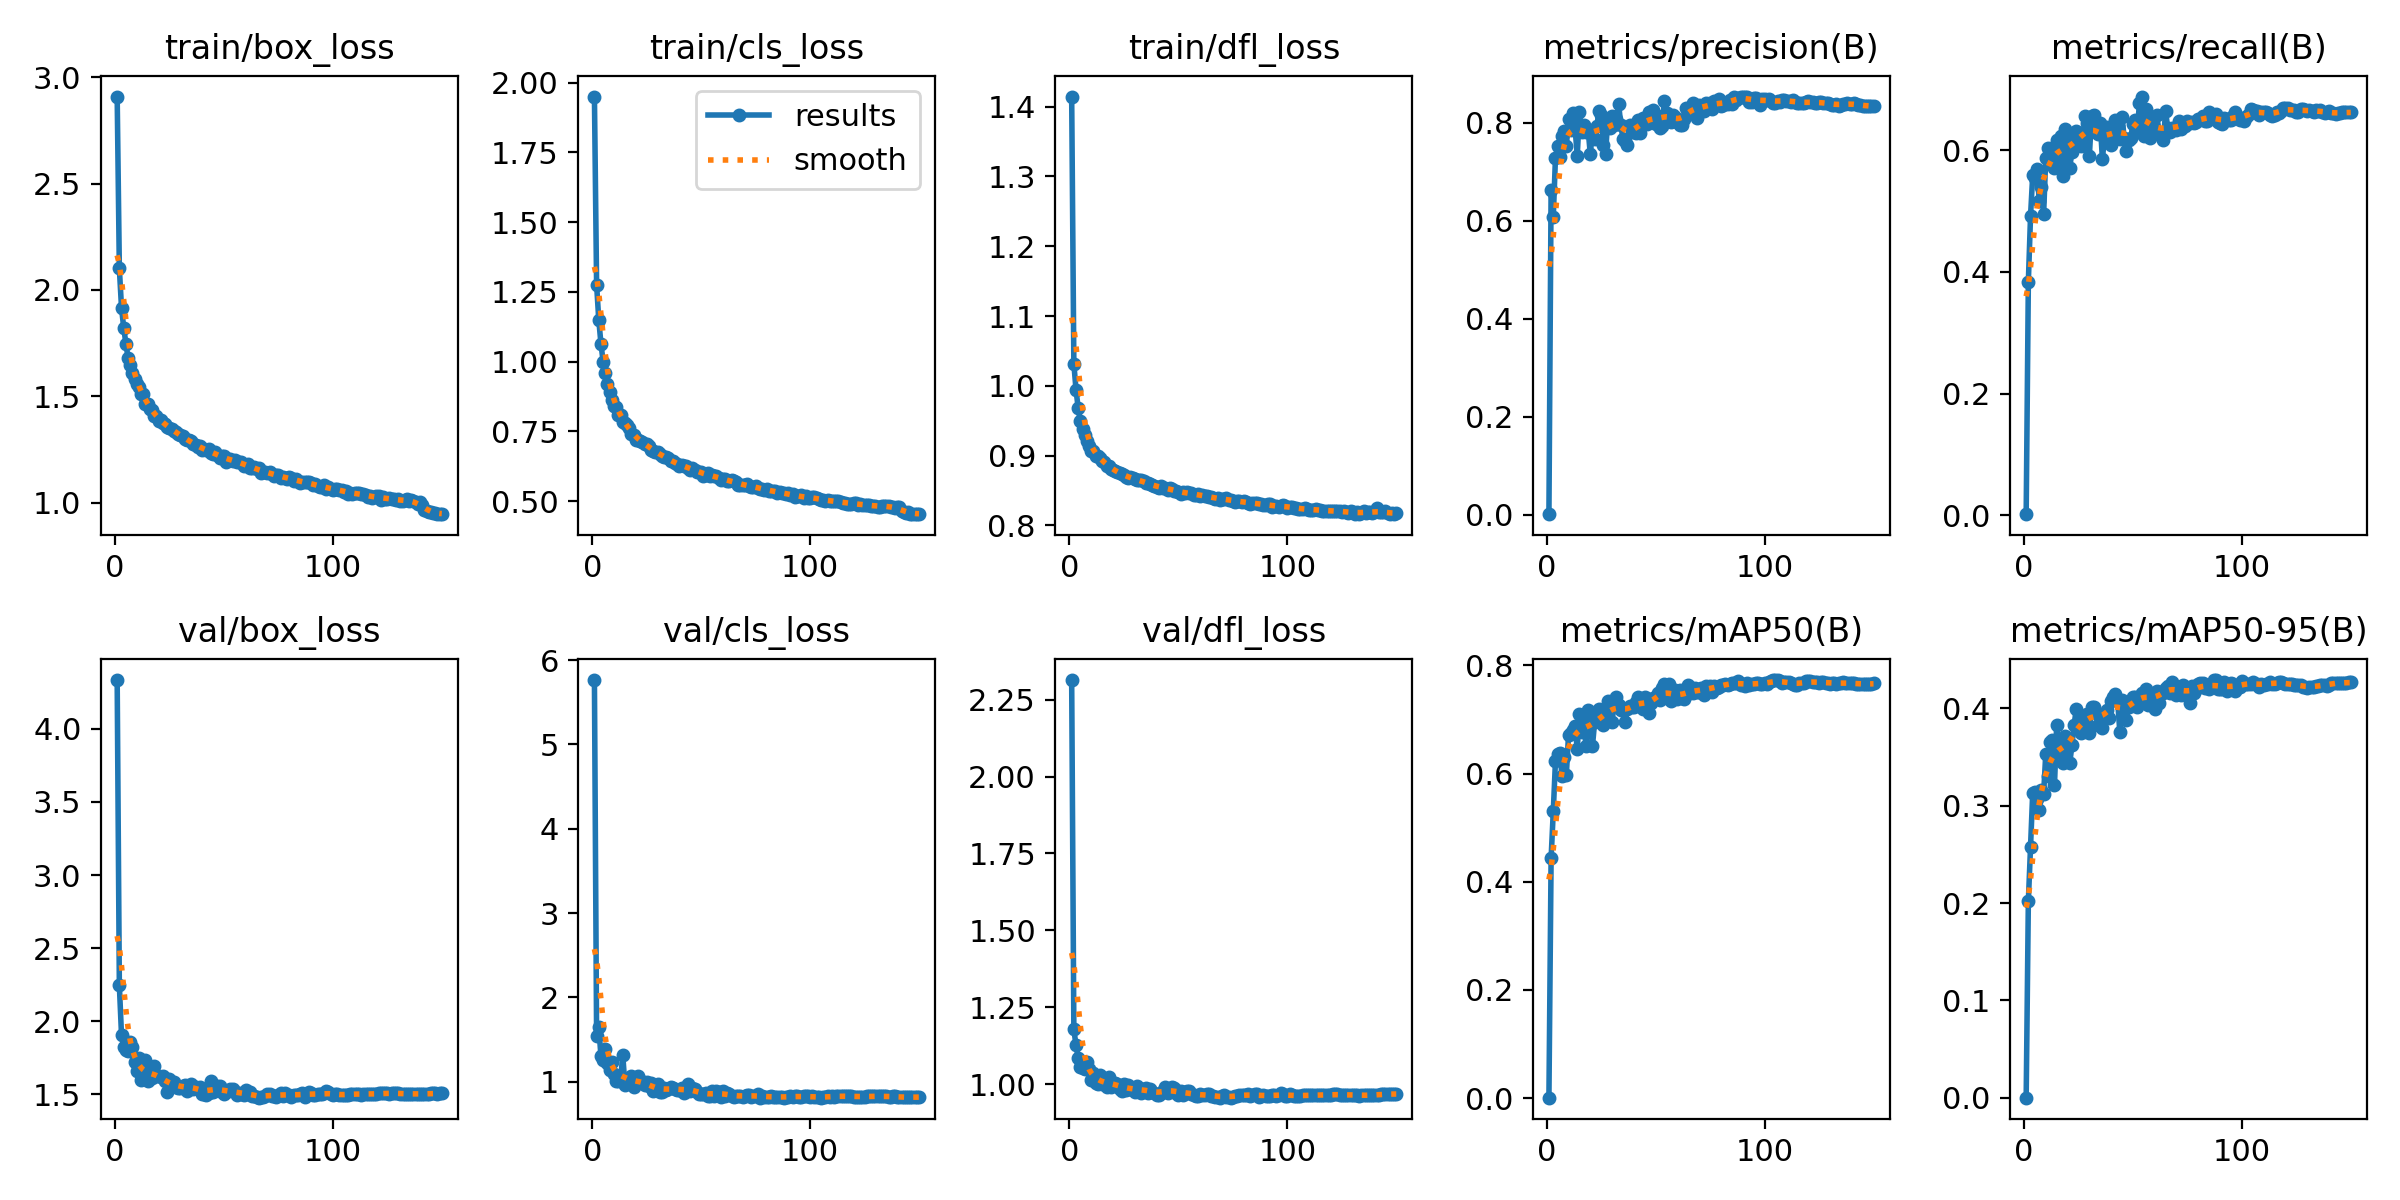

The data file committed next to this chart (first rows):
epoch, time, train/box_loss, train/cls_loss, train/dfl_loss, metrics/precision(B), metrics/recall(B), metrics/mAP50(B), metrics/mAP50-95(B), val/box_loss, val/cls_loss, val/dfl_loss, lr/pg0, lr/pg1, lr/pg2
1, 118.3, 2.91, 1.95, 1.414, 0.00152, 0.00198, 0.00077, 0.00011, 4.333, 5.764, 2.314, 0.003323, 0.003323, 0.07009
2, 217.9, 2.101, 1.276, 1.032, 0.6623, 0.3837, 0.4436, 0.202, 2.246, 1.545, 1.177, 0.006655, 0.006655, 0.04009
3, 316.6, 1.915, 1.149, 0.9942, 0.6081, 0.4915, 0.5301, 0.2575, 1.904, 1.647, 1.126, 0.009985, 0.009985, 0.01009
4, 414.6, 1.823, 1.065, 0.9679, 0.7286, 0.5588, 0.6229, 0.3133, 1.826, 1.302, 1.086, 0.00999, 0.00999, 0.00999
5, 512.2, 1.748, 0.9996, 0.949, 0.7518, 0.554, 0.6364, 0.3146, 1.802, 1.254, 1.054, 0.009983, 0.009983, 0.009983
6, 609.4, 1.68, 0.9596, 0.9381, 0.7312, 0.5684, 0.6381, 0.3073, 1.798, 1.392, 1.054, 0.009973, 0.009973, 0.009973
7, 706.7, 1.646, 0.9202, 0.9295, 0.7724, 0.5162, 0.5954, 0.2959, 1.86, 1.227, 1.048, 0.009961, 0.009961, 0.009961
8, 804.4, 1.608, 0.8909, 0.9215, 0.7823, 0.5392, 0.6315, 0.3165, 1.822, 1.142, 1.07, 0.009947, 0.009947, 0.009947
9, 901.7, 1.58, 0.8636, 0.9142, 0.7529, 0.4945, 0.5979, 0.3118, 1.723, 1.238, 1.048, 0.009931, 0.009931, 0.009931
10, 998.8, 1.557, 0.8402, 0.9072, 0.8084, 0.5875, 0.6718, 0.3536, 1.66, 1.097, 1.012, 0.009912, 0.009912, 0.009912
11, 1096, 1.545, 0.8376, 0.9065, 0.7857, 0.6037, 0.6751, 0.331, 1.747, 1.012, 1.037, 0.009892, 0.009892, 0.009892
12, 1194, 1.513, 0.8106, 0.8998, 0.8195, 0.5849, 0.6811, 0.365, 1.597, 1.008, 1.002, 0.009869, 0.009869, 0.009869
13, 1291, 1.509, 0.8092, 0.8992, 0.7894, 0.6041, 0.6889, 0.3679, 1.615, 1.01, 0.9989, 0.009844, 0.009844, 0.009844
14, 1388, 1.466, 0.7831, 0.8966, 0.7326, 0.5701, 0.6451, 0.3214, 1.737, 1.32, 1.028, 0.009818, 0.009818, 0.009818
15, 1485, 1.462, 0.7791, 0.8918, 0.821, 0.6169, 0.7097, 0.3825, 1.595, 0.9584, 0.9994, 0.009789, 0.009789, 0.009789
16, 1595, 1.44, 0.7718, 0.8914, 0.7817, 0.589, 0.6768, 0.3552, 1.64, 1.01, 1.003, 0.009758, 0.009758, 0.009758
17, 1693, 1.435, 0.7615, 0.8859, 0.7959, 0.6226, 0.7012, 0.3662, 1.615, 0.9869, 0.9909, 0.009725, 0.009725, 0.009725
18, 1790, 1.409, 0.7418, 0.8848, 0.7821, 0.557, 0.6517, 0.3437, 1.697, 1.072, 1.024, 0.00969, 0.00969, 0.00969
19, 1887, 1.407, 0.7383, 0.8811, 0.7854, 0.6348, 0.7168, 0.3713, 1.629, 0.9347, 0.9915, 0.009652, 0.009652, 0.009652
20, 1985, 1.382, 0.7204, 0.8788, 0.736, 0.6233, 0.6965, 0.3645, 1.624, 0.9949, 1.004, 0.009613, 0.009613, 0.009613
21, 2082, 1.387, 0.7179, 0.8785, 0.7846, 0.5712, 0.652, 0.3436, 1.619, 1.073, 1.004, 0.009572, 0.009572, 0.009572
22, 2179, 1.376, 0.7159, 0.8764, 0.7669, 0.5972, 0.696, 0.3621, 1.625, 1.018, 1.001, 0.009529, 0.009529, 0.009529
23, 2276, 1.371, 0.7132, 0.8755, 0.7934, 0.6271, 0.7099, 0.383, 1.593, 0.9839, 0.9855, 0.009484, 0.009484, 0.009484
24, 2373, 1.355, 0.7036, 0.8736, 0.8237, 0.6318, 0.7186, 0.3994, 1.52, 0.9571, 0.9759, 0.009437, 0.009437, 0.009437
25, 2471, 1.351, 0.7037, 0.872, 0.8155, 0.6147, 0.7052, 0.38, 1.603, 0.9966, 1.001, 0.009388, 0.009388, 0.009388
26, 2568, 1.344, 0.6987, 0.8701, 0.7541, 0.606, 0.6899, 0.3752, 1.575, 0.9535, 0.9817, 0.009337, 0.009337, 0.009337
27, 2666, 1.335, 0.6831, 0.8673, 0.7372, 0.6171, 0.7, 0.3828, 1.586, 0.9865, 0.9959, 0.009284, 0.009284, 0.009284
28, 2763, 1.332, 0.6807, 0.869, 0.8065, 0.6561, 0.7346, 0.3935, 1.552, 0.8928, 0.9826, 0.009229, 0.009229, 0.009229
29, 2861, 1.32, 0.6762, 0.8678, 0.7896, 0.644, 0.7222, 0.3942, 1.546, 0.9101, 0.9799, 0.009173, 0.009173, 0.009173
30, 2958, 1.317, 0.6764, 0.8666, 0.8148, 0.5901, 0.6952, 0.3752, 1.543, 0.9713, 0.9741, 0.009115, 0.009115, 0.009115
31, 3055, 1.314, 0.6679, 0.8653, 0.7945, 0.6556, 0.7329, 0.4019, 1.56, 0.8819, 0.9936, 0.009055, 0.009055, 0.009055
32, 3153, 1.298, 0.6619, 0.8646, 0.808, 0.6574, 0.7413, 0.4015, 1.564, 0.8766, 0.986, 0.008993, 0.008993, 0.008993
33, 3250, 1.292, 0.6575, 0.865, 0.8387, 0.6295, 0.727, 0.3958, 1.525, 0.9207, 0.9717, 0.008929, 0.008929, 0.008929
34, 3348, 1.293, 0.6592, 0.8632, 0.7947, 0.6264, 0.7177, 0.3825, 1.549, 0.9023, 0.9842, 0.008864, 0.008864, 0.008864
35, 3445, 1.291, 0.653, 0.861, 0.7677, 0.6448, 0.717, 0.3924, 1.574, 0.9099, 0.988, 0.008797, 0.008797, 0.008797
36, 3543, 1.274, 0.6432, 0.8603, 0.7621, 0.5847, 0.6947, 0.3794, 1.537, 0.9423, 0.9707, 0.008729, 0.008729, 0.008729
37, 3641, 1.269, 0.6433, 0.8589, 0.755, 0.6251, 0.7202, 0.3955, 1.553, 0.9277, 0.9832, 0.008658, 0.008658, 0.008658
38, 3738, 1.261, 0.6373, 0.8575, 0.7957, 0.6376, 0.7252, 0.3983, 1.54, 0.9156, 0.9752, 0.008587, 0.008587, 0.008587
39, 3836, 1.265, 0.632, 0.8567, 0.7814, 0.6216, 0.7234, 0.3901, 1.55, 0.9012, 0.9703, 0.008513, 0.008513, 0.008513
40, 3934, 1.247, 0.6257, 0.8547, 0.7929, 0.6082, 0.7236, 0.4072, 1.501, 0.9011, 0.9658, 0.008439, 0.008439, 0.008439
41, 4031, 1.25, 0.6303, 0.8542, 0.78, 0.6288, 0.7324, 0.4113, 1.505, 0.9275, 0.9656, 0.008362, 0.008362, 0.008362
42, 4129, 1.249, 0.6277, 0.8567, 0.8058, 0.6499, 0.7409, 0.4151, 1.494, 0.8684, 0.972, 0.008284, 0.008284, 0.008284
43, 4226, 1.25, 0.6262, 0.8543, 0.7801, 0.639, 0.7315, 0.4074, 1.513, 0.8854, 0.9774, 0.008205, 0.008205, 0.008205
44, 4324, 1.234, 0.6178, 0.8532, 0.81, 0.618, 0.7197, 0.3755, 1.591, 0.9689, 0.9898, 0.008125, 0.008125, 0.008125
45, 4422, 1.228, 0.613, 0.8513, 0.7996, 0.6546, 0.7418, 0.4083, 1.516, 0.8869, 0.9697, 0.008043, 0.008043, 0.008043
46, 4520, 1.24, 0.6187, 0.8542, 0.7983, 0.6196, 0.7304, 0.3992, 1.529, 0.9234, 0.9783, 0.00796, 0.00796, 0.00796
47, 4617, 1.223, 0.6129, 0.8523, 0.822, 0.5993, 0.7123, 0.3884, 1.557, 0.9085, 0.9903, 0.007875, 0.007875, 0.007875
48, 4715, 1.212, 0.6052, 0.8494, 0.8015, 0.6163, 0.7304, 0.4012, 1.558, 0.8753, 0.9863, 0.007789, 0.007789, 0.007789
49, 4811, 1.217, 0.6047, 0.8498, 0.8262, 0.6202, 0.7392, 0.4075, 1.52, 0.8569, 0.97, 0.007702, 0.007702, 0.007702
50, 4908, 1.22, 0.6031, 0.8477, 0.7978, 0.6424, 0.7416, 0.4117, 1.506, 0.8548, 0.9636, 0.007614, 0.007614, 0.007614
51, 5005, 1.191, 0.5914, 0.8457, 0.8146, 0.6495, 0.7492, 0.4114, 1.515, 0.8581, 0.9778, 0.007525, 0.007525, 0.007525
52, 5103, 1.203, 0.5957, 0.8475, 0.7903, 0.6295, 0.7366, 0.4015, 1.523, 0.8722, 0.9645, 0.007435, 0.007435, 0.007435
53, 5199, 1.205, 0.5994, 0.8469, 0.7944, 0.6781, 0.7588, 0.4097, 1.536, 0.8345, 0.9749, 0.007343, 0.007343, 0.007343
54, 5297, 1.197, 0.5918, 0.8476, 0.8449, 0.688, 0.7666, 0.4163, 1.536, 0.8251, 0.977, 0.007251, 0.007251, 0.007251
55, 5395, 1.201, 0.5921, 0.8466, 0.8205, 0.6234, 0.7392, 0.4122, 1.518, 0.8857, 0.976, 0.007158, 0.007158, 0.007158
56, 5493, 1.192, 0.5886, 0.8462, 0.8132, 0.6676, 0.766, 0.4197, 1.497, 0.8285, 0.9669, 0.007063, 0.007063, 0.007063
57, 5591, 1.191, 0.5893, 0.8443, 0.8024, 0.6369, 0.7348, 0.4037, 1.512, 0.8953, 0.9633, 0.006968, 0.006968, 0.006968
58, 5689, 1.189, 0.5837, 0.8441, 0.8156, 0.6206, 0.7391, 0.414, 1.503, 0.8741, 0.9623, 0.006872, 0.006872, 0.006872
59, 5787, 1.174, 0.5769, 0.8453, 0.8126, 0.6508, 0.7539, 0.4144, 1.498, 0.8246, 0.9609, 0.006775, 0.006775, 0.006775
60, 5885, 1.177, 0.5806, 0.8425, 0.8008, 0.6288, 0.7389, 0.3997, 1.528, 0.8886, 0.9689, 0.006678, 0.006678, 0.006678
... 90 more rows
